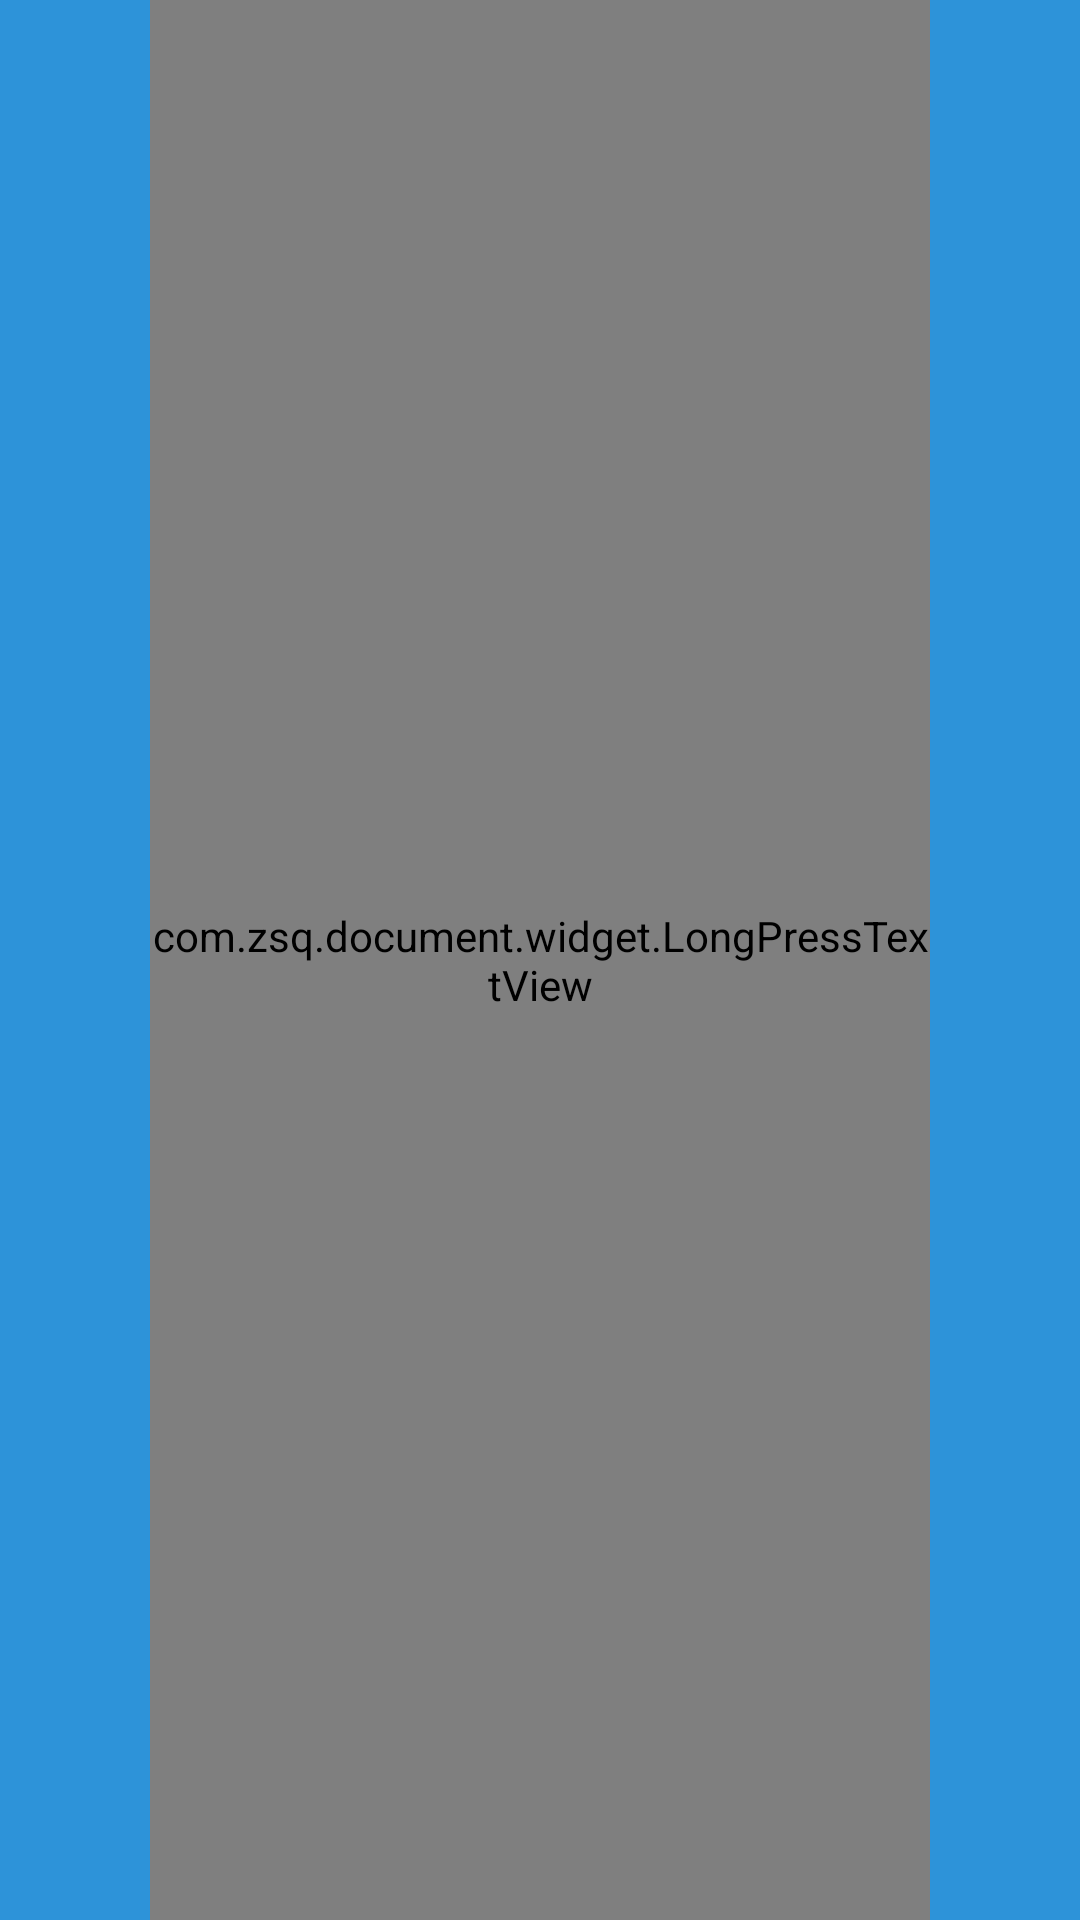

The Android layout XML behind this screen, and the referenced resources:
<!-- AndroidManifest.xml: application theme AppTheme -->
<!-- res/layout/title_with_back_btn_wrap.xml -->
<?xml version="1.0" encoding="utf-8"?>
<RelativeLayout xmlns:android="http://schemas.android.com/apk/res/android"
    android:id="@+id/title_with_back_title_btn_bk"
    android:layout_width="fill_parent"
    android:layout_height="45dp"
    android:background="@color/title_bg_blue" >

    <LinearLayout
        android:layout_width="fill_parent"
        android:layout_height="fill_parent"
        android:layout_centerInParent="true"
        android:layout_marginLeft="50dp"
        android:layout_marginRight="50dp"
        android:gravity="center" >

        <com.zsq.document.widget.LongPressTextView
            android:id="@+id/title_with_back_title_btn_mid"
            android:layout_width="wrap_content"
            android:layout_height="fill_parent"
            android:focusable="false"
            android:focusableInTouchMode="true"
            android:gravity="center"
            android:singleLine="true"
            android:textColor="@color/white"
            android:textSize="20sp" />
    </LinearLayout>

    <LinearLayout
        android:id="@+id/title_with_back_title_btn_left"
        android:layout_width="wrap_content"
        android:layout_height="fill_parent"
        android:layout_centerVertical="true"
        android:gravity="center_vertical"
        android:paddingBottom="5dp"
        android:paddingLeft="10dp"
        android:paddingTop="5dp"
        android:visibility="visible" >

        <TextView
            android:id="@+id/tv_title_with_back_left"
            android:layout_width="wrap_content"
            android:layout_height="wrap_content"
            android:duplicateParentState="true"
            android:focusable="false"
            android:gravity="center"
            android:textColor="@color/white"
            android:textSize="16sp" />
    </LinearLayout>

    <LinearLayout
        android:id="@+id/title_with_back_title_btn_right"
        android:layout_width="wrap_content"
        android:layout_height="fill_parent"
        android:layout_alignParentRight="true"
        android:layout_centerVertical="true"
        android:clickable="true"
        android:gravity="center_vertical|right"
        android:paddingBottom="5dp"
        android:paddingRight="10dp"
        android:paddingTop="5dp"
        android:visibility="visible" >

        <TextView
            android:id="@+id/tv_title_with_right"
            android:layout_width="wrap_content"
            android:layout_height="wrap_content"
            android:duplicateParentState="true"
            android:focusable="false"
            android:gravity="center"
            android:textColor="@color/white"
            android:textSize="18sp" />
    </LinearLayout>

</RelativeLayout>
<!-- resources referenced by this layout -->
<resources>
  <color name="title_bg_blue">#2D93D9</color>
  <color name="white">#FFFFFF</color>
  <style name="AppTheme" parent="AppBaseTheme">
          <item name="android:windowAnimationStyle">@style/AnimationActivity</item>
          <item name="android:windowNoTitle">true</item>
          <item name="android:textColor">@color/black</item>
          <item name="android:textSize">14sp</item>
      </style>
  <style name="AppBaseTheme" parent="android:Theme.Light">
          
      </style>
  <style name="AnimationActivity" mce_bogus="1" parent="@android:style/Animation.Activity">
          <item name="android:activityOpenEnterAnimation">@anim/push_left_in</item>
          <item name="android:activityOpenExitAnimation">@anim/push_left_out</item>
          <item name="android:activityCloseEnterAnimation">@anim/push_right_in</item>
          <item name="android:activityCloseExitAnimation">@anim/push_right_out</item>
      </style>
  <color name="black">#000000</color>
</resources>
